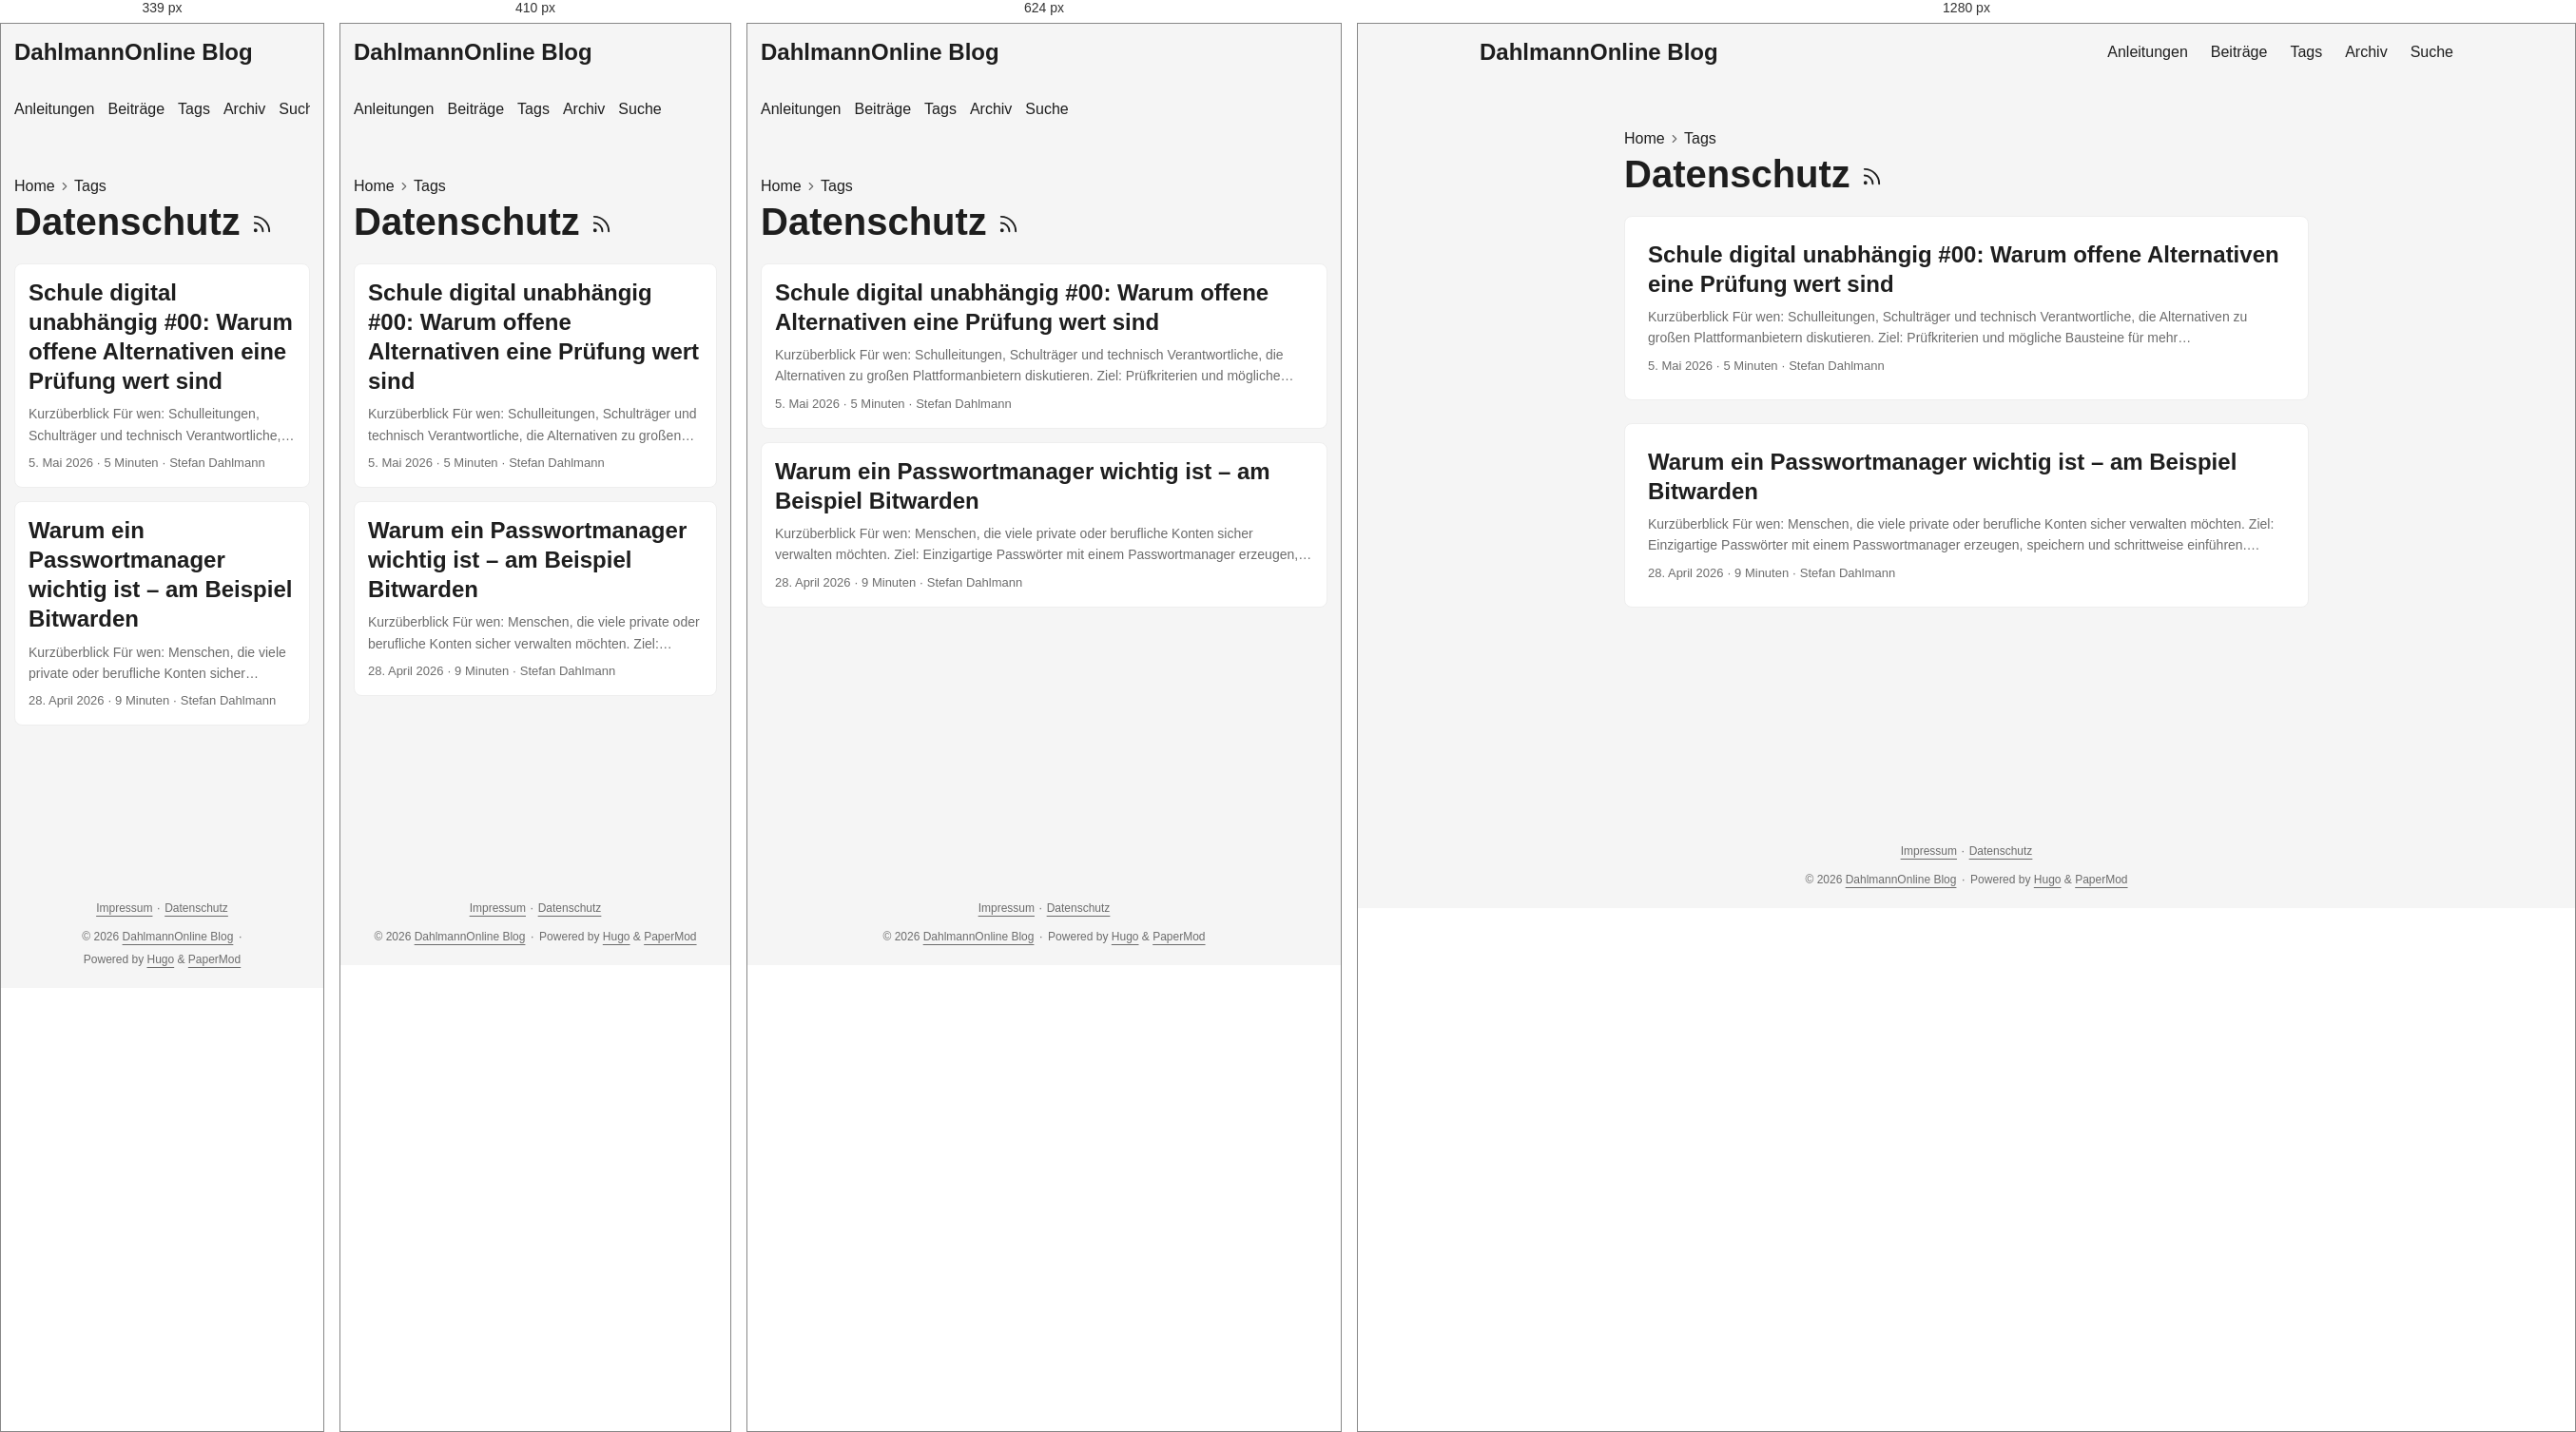
Rendered at 339 px, 410 px, 624 px and 1280 px, left to right.

<!-- file: index.html -->
<!doctype html><html lang=de-DE dir=auto data-theme=auto><head><meta charset=utf-8><meta http-equiv=X-UA-Compatible content="IE=edge"><meta name=viewport content="width=device-width,initial-scale=1,shrink-to-fit=no"><meta name=robots content="index, follow"><title>Datenschutz | DahlmannOnline Blog</title><meta name=keywords content><meta name=description content="Praxisnahe Anleitungen und persönliche Beiträge zu Unterricht, Schul-IT, digitaler Arbeitsorganisation und Open Source."><meta name=author content="Stefan Dahlmann"><link rel=canonical href=https://blog.dahlmannonline.com/tags/datenschutz/><link crossorigin=anonymous href=/assets/css/stylesheet.0b45af2f792fcb1ee5ce42b79edd0a46eb499ca7ac19c5c2a68d2245f5d605e2.css integrity="sha256-C0WvL3kvyx7lzkK3nt0KRutJnKesGcXCpo0iRfXWBeI=" rel="preload stylesheet" as=style><link rel=icon href=https://blog.dahlmannonline.com/favicon.ico><link rel=icon type=image/png sizes=16x16 href=https://blog.dahlmannonline.com/favicon-16x16.png><link rel=icon type=image/png sizes=32x32 href=https://blog.dahlmannonline.com/favicon-32x32.png><link rel=apple-touch-icon href=https://blog.dahlmannonline.com/apple-touch-icon.png><link rel=mask-icon href=https://blog.dahlmannonline.com/safari-pinned-tab.svg><meta name=theme-color content="#2e2e33"><meta name=msapplication-TileColor content="#2e2e33"><link rel=alternate type=application/rss+xml href=https://blog.dahlmannonline.com/tags/datenschutz/index.xml title=rss><link rel=alternate hreflang=de href=https://blog.dahlmannonline.com/tags/datenschutz/><noscript><style>#theme-toggle,.top-link{display:none}</style><style>@media(prefers-color-scheme:dark){:root{--theme:rgb(29, 30, 32);--entry:rgb(46, 46, 51);--primary:rgb(218, 218, 219);--secondary:rgb(155, 156, 157);--tertiary:rgb(65, 66, 68);--content:rgb(196, 196, 197);--code-block-bg:rgb(46, 46, 51);--code-bg:rgb(55, 56, 62);--border:rgb(51, 51, 51);color-scheme:dark}.list{background:var(--theme)}.toc{background:var(--entry)}}</style></noscript><script>localStorage.getItem("pref-theme")==="dark"?document.querySelector("html").dataset.theme="dark":localStorage.getItem("pref-theme")==="light"?document.querySelector("html").dataset.theme="light":window.matchMedia("(prefers-color-scheme: dark)").matches?document.querySelector("html").dataset.theme="dark":document.querySelector("html").dataset.theme="light"</script><meta property="og:url" content="https://blog.dahlmannonline.com/tags/datenschutz/"><meta property="og:site_name" content="DahlmannOnline Blog"><meta property="og:title" content="Datenschutz"><meta property="og:description" content><meta property="og:locale" content="de_DE"><meta property="og:type" content="website"><meta name=twitter:card content="summary"><meta name=twitter:title content="Datenschutz"><meta name=twitter:description content="Praxisnahe Anleitungen und persönliche Beiträge zu Unterricht, Schul-IT, digitaler Arbeitsorganisation und Open Source."></head><body class=list id=top><header class=header><nav class=header-nav><div class=logo><a href=https://blog.dahlmannonline.com/ accesskey=h title="DahlmannOnline Blog (Alt + H)">DahlmannOnline Blog</a><div class=logo-switches><button id=theme-toggle class=theme-toggle accesskey=t title="(Alt + T)" aria-label="Toggle theme">
<svg class="moon" width="18" height="18" viewBox="0 0 24 24" fill="none" stroke="currentColor" stroke-width="2" stroke-linecap="round" stroke-linejoin="round"><path d="M21 12.79A9 9 0 1111.21 3 7 7 0 0021 12.79z"/></svg>
<svg class="sun" width="18" height="18" viewBox="0 0 24 24" fill="none" stroke="currentColor" stroke-width="2" stroke-linecap="round" stroke-linejoin="round"><circle cx="12" cy="12" r="5"/><line x1="12" y1="1" x2="12" y2="3"/><line x1="12" y1="21" x2="12" y2="23"/><line x1="4.22" y1="4.22" x2="5.64" y2="5.64"/><line x1="18.36" y1="18.36" x2="19.78" y2="19.78"/><line x1="1" y1="12" x2="3" y2="12"/><line x1="21" y1="12" x2="23" y2="12"/><line x1="4.22" y1="19.78" x2="5.64" y2="18.36"/><line x1="18.36" y1="5.64" x2="19.78" y2="4.22"/></svg></button></div></div><ul id=menu class=menu><li><a href=https://blog.dahlmannonline.com/anleitungen/ title=Anleitungen><span>Anleitungen</span></a></li><li><a href=https://blog.dahlmannonline.com/posts/ title=Beiträge><span>Beiträge</span></a></li><li><a href=https://blog.dahlmannonline.com/tags/ title=Tags><span>Tags</span></a></li><li><a href=https://blog.dahlmannonline.com/archives/ title=Archiv><span>Archiv</span></a></li><li><a href=https://blog.dahlmannonline.com/suche/ title=Suche><span>Suche</span></a></li></ul></nav></header><main class=main><header class=page-header><nav class=breadcrumbs role=navigation aria-label=Breadcrumb><a href=https://blog.dahlmannonline.com/>Home</a>
<svg viewBox="0 0 24 24" fill="none" stroke="currentColor" stroke-width="2" stroke-linecap="round" stroke-linejoin="round" class="feather feather-chevron-right"><polyline points="9 18 15 12 9 6"/></svg>
<a href=https://blog.dahlmannonline.com/tags/>Tags</a></nav><h1>Datenschutz
<a href=/tags/datenschutz/index.xml title=RSS aria-label=RSS><svg viewBox="0 0 24 24" fill="none" stroke="currentColor" stroke-width="2" stroke-linecap="round" stroke-linejoin="round" height="23"><path d="M4 11a9 9 0 019 9"/><path d="M4 4a16 16 0 0116 16"/><circle cx="5" cy="19" r="1"/></svg></a></h1></header><article class="post-entry tag-entry"><header class=entry-header><h2 class=entry-hint-parent>Schule digital unabhängig #00: Warum offene Alternativen eine Prüfung wert sind</h2></header><div class=entry-content><p>Kurzüberblick Für wen: Schulleitungen, Schulträger und technisch Verantwortliche, die Alternativen zu großen Plattformanbietern diskutieren. Ziel: Prüfkriterien und mögliche Bausteine für mehr Anbieterunabhängigkeit skizzieren. Voraussetzungen und Rechte: Für eine Umsetzung wären ein Mandat des Schulträgers, Datenschutz-/IT-Sicherheitsprüfung, belastbare Zuständigkeiten, Finanzierung und Betriebskonzepte nötig. Dauer: Etwa 10 Minuten Lesezeit; keine unmittelbar umsetzbare Schulanleitung. Geprüfter Stand: 26.08.2026. Dies ist ein persönlicher Konzeptbeitrag und keine rechtliche Bewertung oder offizielle Schulstrategie. Die Idee hinter „Schule digital unabhängig“ Ich starte eine neue Blog- und Videoreihe, die mir schon lange am Herzen liegt: „Schule digital unabhängig". In dieser Reihe möchte ich zeigen, wie Schulen – aber auch andere Bildungseinrichtungen – ihre digitale Infrastruktur so aufbauen können, dass sie nicht länger von großen amerikanischen Tech-Konzernen abhängig sind. Der Fokus liegt dabei auf zwei zentralen Themenbereichen:
...</p></div><footer class=entry-footer><span title='2026-05-05 00:00:00 +0000 UTC'>5. Mai 2026</span>&nbsp;·&nbsp;<span>5 Minuten</span>&nbsp;·&nbsp;<span>Stefan Dahlmann</span></footer><a class=entry-link aria-label="post link to Schule digital unabhängig #00: Warum offene Alternativen eine Prüfung wert sind" href=https://blog.dahlmannonline.com/posts/schule-digital-unabhaengig-serie/></a></article><article class="post-entry tag-entry"><header class=entry-header><h2 class=entry-hint-parent>Warum ein Passwortmanager wichtig ist – am Beispiel Bitwarden</h2></header><div class=entry-content><p>Kurzüberblick Für wen: Menschen, die viele private oder berufliche Konten sicher verwalten möchten. Ziel: Einzigartige Passwörter mit einem Passwortmanager erzeugen, speichern und schrittweise einführen. Voraussetzungen und Rechte: Eigene E-Mail-Adresse und Installationsrecht für die gewünschte Browser-Erweiterung; für dienstliche Konten gelten zusätzlich die Vorgaben der Schule bzw. des Arbeitgebers. Dauer: Etwa 30–60 Minuten für Konto, Master-Passphrase, Zwei-Faktor-Authentifizierung und ersten Login. Geprüfter Stand: 26.08.2026; Oberflächen und Tarifdetails können sich ändern. Passwörter sind ein zentraler Bestandteil unseres digitalen Alltags. Wir brauchen sie für E-Mail-Konten, Online-Shops, Streaming-Dienste, soziale Netzwerke, Banking, Cloud-Speicher und viele weitere Dienste.
...</p></div><footer class=entry-footer><span title='2026-04-28 00:00:00 +0000 UTC'>28. April 2026</span>&nbsp;·&nbsp;<span>9 Minuten</span>&nbsp;·&nbsp;<span>Stefan Dahlmann</span></footer><a class=entry-link aria-label="post link to Warum ein Passwortmanager wichtig ist – am Beispiel Bitwarden" href=https://blog.dahlmannonline.com/posts/bedeutung-von-passwortmanagern/></a></article></main><footer class=footer><nav class=footer-legal aria-label="Rechtliche Informationen"><a href=/impressum/>Impressum</a>
<span aria-hidden=true>· </span><a href=/datenschutz/>Datenschutz</a></nav><span>&copy; 2026 <a href=https://blog.dahlmannonline.com/>DahlmannOnline Blog</a></span>
<span aria-hidden=true>· </span><span>Powered by <a href=https://gohugo.io/ rel="noopener noreferrer" target=_blank>Hugo</a> & <a href=https://github.com/adityatelange/hugo-PaperMod/ rel="noopener noreferrer" target=_blank>PaperMod</a></span></footer><a href=#top id=top-link class="top-link hidden" aria-label="Nach oben" title="Nach oben (Alt + G)" accesskey=g><svg viewBox="0 0 24 24" fill="none" stroke="currentColor" stroke-width="2" stroke-linecap="round" stroke-linejoin="round"><polyline points="17 11 12 6 7 11"/><polyline points="17 18 12 13 7 18"/></svg>
</a><script>document.addEventListener("DOMContentLoaded",()=>{document.querySelectorAll("pre, .md-content code").forEach(e=>{e.scrollWidth>e.clientWidth&&!e.hasAttribute("tabindex")&&e.setAttribute("tabindex","0")})})</script><script>const menu=document.getElementById("menu");if(menu){const e=localStorage.getItem("menu-scroll-position");e&&(menu.scrollLeft=parseInt(e,10)),menu.onscroll=()=>localStorage.setItem("menu-scroll-position",menu.scrollLeft)}document.querySelectorAll('a[href^="#"]').forEach(e=>e.addEventListener("click",function(e){const t=this.getAttribute("href").substring(1),n=document.getElementById(decodeURIComponent(t));if(!n)return;e.preventDefault(),n.scrollIntoView({behavior:window.matchMedia("(prefers-reduced-motion: reduce)").matches?"auto":"smooth"}),t==="top"?history.replaceState(null,"",location.pathname+location.search):history.pushState(null,"",`#${t}`)}))</script><script>const toplink=document.getElementById("top-link");window.addEventListener("scroll",()=>toplink.classList.toggle("hidden",document.documentElement.scrollTop<=window.innerHeight))</script><script>document.getElementById("theme-toggle")?.addEventListener("click",()=>{const e=document.documentElement;e.dataset.theme=e.dataset.theme==="dark"?"light":"dark",localStorage.setItem("pref-theme",e.dataset.theme)})</script></body></html>

/* @media block from stylesheet.0b45af2f792fcb1ee5ce42b79edd0a46eb499ca7ac19c5c2a68d2245f5d605e2.css */
@media screen and (max-width:768px){:root{--gap:14px}.profile img{transform:scale(.85)}.first-entry{min-height:260px}.archive-month{flex-direction:column}.archive-year{margin-top:20px}.footer{padding:calc((var(--footer-height) - var(--gap) - 10px)/2)var(--gap)}}

/* @media block from stylesheet.0b45af2f792fcb1ee5ce42b79edd0a46eb499ca7ac19c5c2a68d2245f5d605e2.css */
@media screen and (max-width:900px){.list .top-link{transform:translateY(-5rem)}}

/* @media block from stylesheet.0b45af2f792fcb1ee5ce42b79edd0a46eb499ca7ac19c5c2a68d2245f5d605e2.css */
@media screen and (max-width:340px){.share-buttons{justify-content:unset}}

/* @media block from stylesheet.0b45af2f792fcb1ee5ce42b79edd0a46eb499ca7ac19c5c2a68d2245f5d605e2.css */
@media(max-width:480px){.home-actions a{width:100%;text-align:center}}